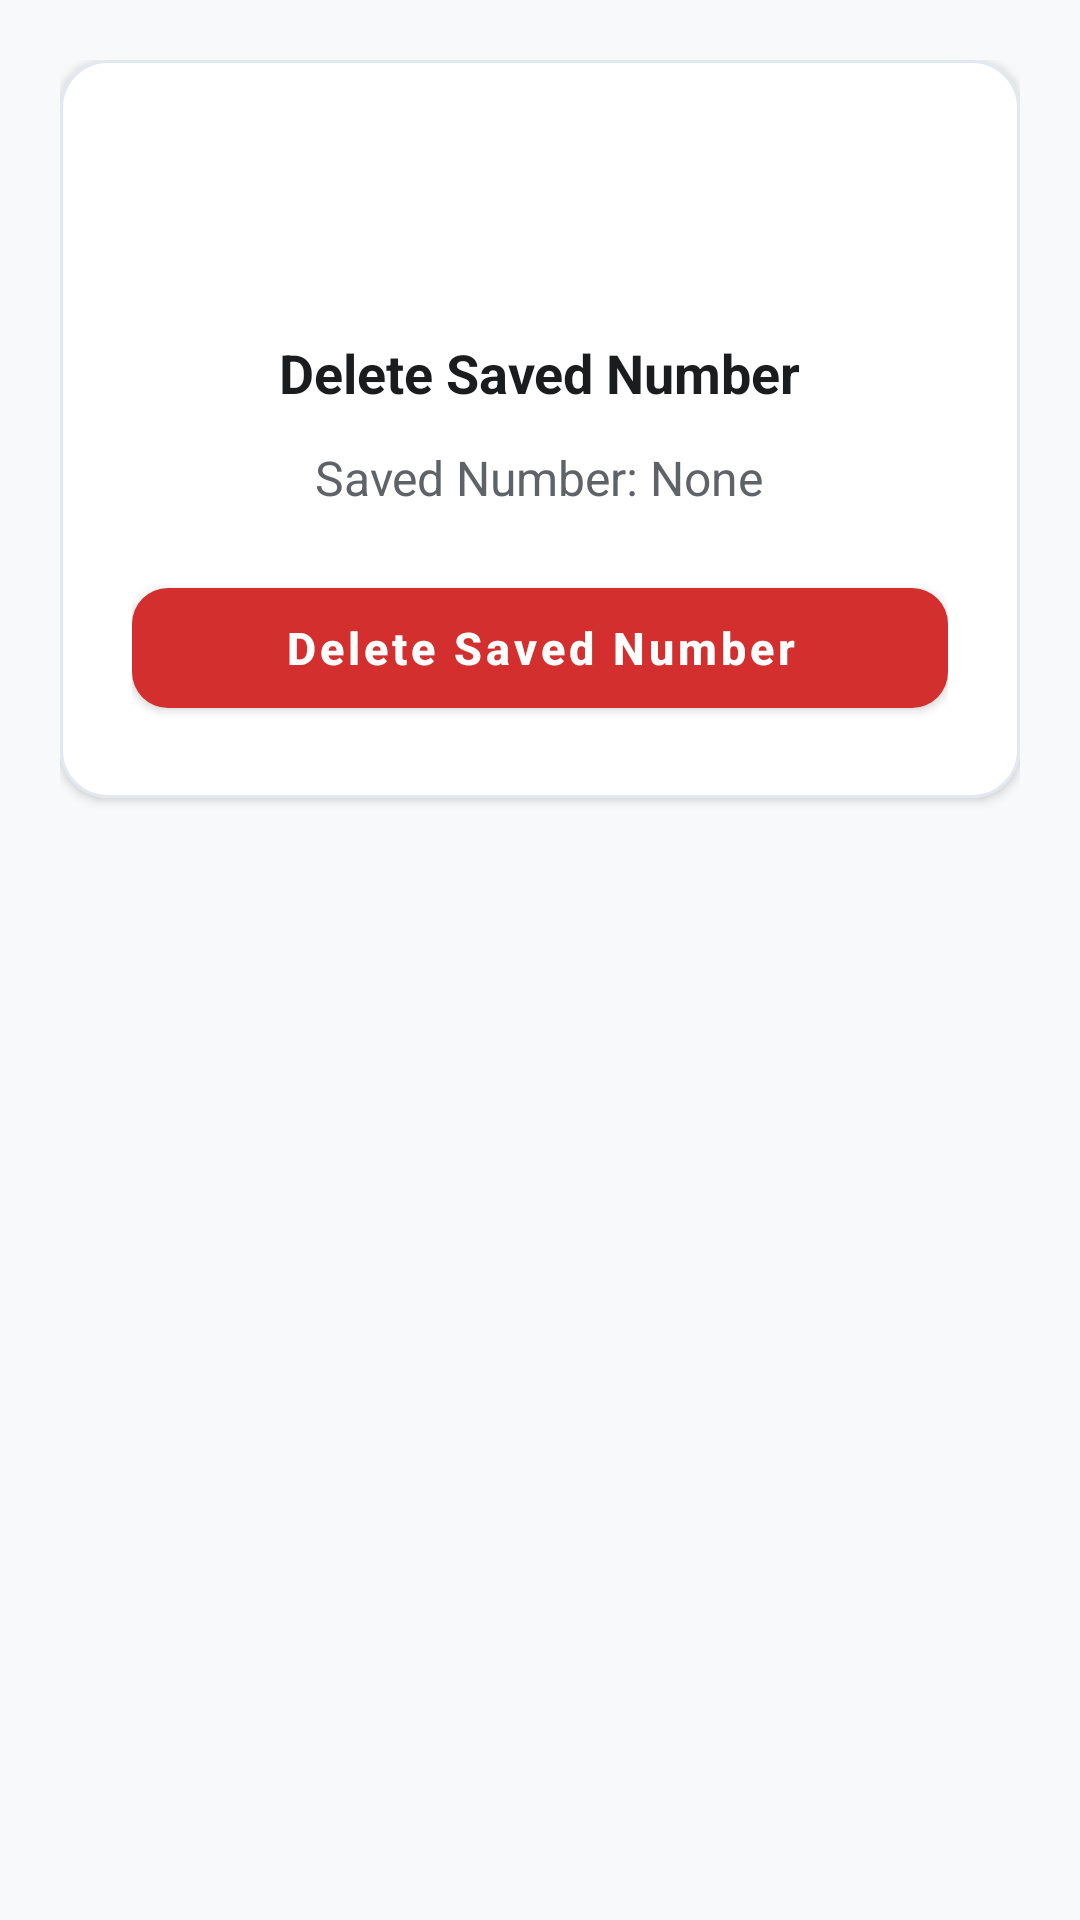

Layout XML and referenced resources for this Android screen:
<!-- AndroidManifest.xml: application theme Theme.SOS -->
<!-- res/layout/activity_delete_number.xml -->
<?xml version="1.0" encoding="utf-8"?>
<LinearLayout xmlns:android="http://schemas.android.com/apk/res/android"
    xmlns:app="http://schemas.android.com/apk/res-auto"
    xmlns:tools="http://schemas.android.com/tools"
    android:layout_width="match_parent"
    android:layout_height="match_parent"
    android:orientation="vertical"
    android:background="@color/bg_light"
    android:padding="20dp"
    tools:context=".DeleteNumberActivity">

    <com.google.android.material.card.MaterialCardView
        android:layout_width="match_parent"
        android:layout_height="wrap_content"
        app:cardCornerRadius="16dp"
        app:cardElevation="2dp"
        app:cardBackgroundColor="@color/surface_white"
        app:strokeColor="@color/card_stroke"
        app:strokeWidth="1dp">

        <LinearLayout
            android:layout_width="match_parent"
            android:layout_height="wrap_content"
            android:orientation="vertical"
            android:padding="24dp"
            android:gravity="center">

            <ImageView
                android:layout_width="56dp"
                android:layout_height="56dp"
                android:src="@drawable/ic_delete"
                app:tint="@color/red_primary"
                android:contentDescription="Delete Contact" />

            <TextView
                android:layout_width="wrap_content"
                android:layout_height="wrap_content"
                android:text="Delete Saved Number"
                android:textSize="18sp"
                android:textStyle="bold"
                android:textColor="@color/text_primary"
                android:layout_marginTop="12dp" />

            <TextView
                android:id="@+id/txt_Saved_Number"
                android:layout_width="wrap_content"
                android:layout_height="wrap_content"
                android:text="Saved Number: None"
                android:textSize="16sp"
                android:textColor="@color/text_secondary"
                android:layout_marginTop="12dp"
                android:layout_marginBottom="20dp" />

            <com.google.android.material.button.MaterialButton
                android:id="@+id/button_Delete_Number"
                android:layout_width="match_parent"
                android:layout_height="52dp"
                android:text="Delete Saved Number"
                android:textSize="15sp"
                android:textStyle="bold"
                android:textAllCaps="false"
                app:cornerRadius="12dp"
                app:backgroundTint="@color/red_primary"
                app:icon="@drawable/ic_delete"
                app:iconGravity="textStart" />

        </LinearLayout>

    </com.google.android.material.card.MaterialCardView>

</LinearLayout>
<!-- resources referenced by this layout -->
<resources>
  <color name="bg_light">#F8F9FA</color>
  <color name="card_stroke">#E2E8F0</color>
  <color name="red_primary">#D32F2F</color>
  <color name="surface_white">#FFFFFF</color>
  <color name="text_primary">#1A1C1E</color>
  <color name="text_secondary">#5F6368</color>
  <style name="Theme.SOS" parent="Theme.MaterialComponents.DayNight.DarkActionBar">
          
          <item name="colorPrimary">@color/red_primary</item>
          <item name="colorPrimaryVariant">@color/red_primary_dark</item>
          <item name="colorOnPrimary">@color/white</item>
          <item name="colorSecondary">@color/blue_accent</item>
          <item name="colorOnSecondary">@color/white</item>
  
          
          <item name="android:statusBarColor">@color/red_primary_dark</item>
          <item name="android:windowBackground">@color/bg_light</item>
          <item name="android:fitsSystemWindows">true</item>
  
          
          <item name="textInputStyle">@style/Widget.MaterialComponents.TextInputLayout.OutlinedBox</item>
          <item name="shapeAppearanceSmallComponent">@style/ShapeAppearance.SOS.Small</item>
          <item name="shapeAppearanceMediumComponent">@style/ShapeAppearance.SOS.Medium</item>
  
          
          <item name="actionBarStyle">@style/Widget.SOS.ActionBar</item>
          <item name="actionBarTheme">@style/ThemeOverlay.SOS.ActionBar</item>
      </style>
  <color name="red_primary_dark">#B71C1C</color>
  <color name="white">#FFFFFFFF</color>
  <color name="blue_accent">#1976D2</color>
  <style name="ShapeAppearance.SOS.Small" parent="ShapeAppearance.MaterialComponents.SmallComponent">
          <item name="cornerSize">10dp</item>
      </style>
  <style name="ShapeAppearance.SOS.Medium" parent="ShapeAppearance.MaterialComponents.MediumComponent">
          <item name="cornerSize">16dp</item>
      </style>
  <style name="Widget.SOS.ActionBar" parent="Widget.MaterialComponents.ActionBar.Solid">
          <item name="background">@color/red_primary</item>
          <item name="elevation">4dp</item>
          <item name="titleTextStyle">@style/TextAppearance.SOS.ActionBar.Title</item>
      </style>
  <style name="ThemeOverlay.SOS.ActionBar" parent="ThemeOverlay.MaterialComponents.Dark.ActionBar">
          <item name="colorControlNormal">@color/white</item>
      </style>
  <style name="TextAppearance.SOS.ActionBar.Title" parent="TextAppearance.AppCompat.Widget.ActionBar.Title">
          <item name="android:textColor">@color/white</item>
          <item name="android:textSize">19sp</item>
      </style>
</resources>
